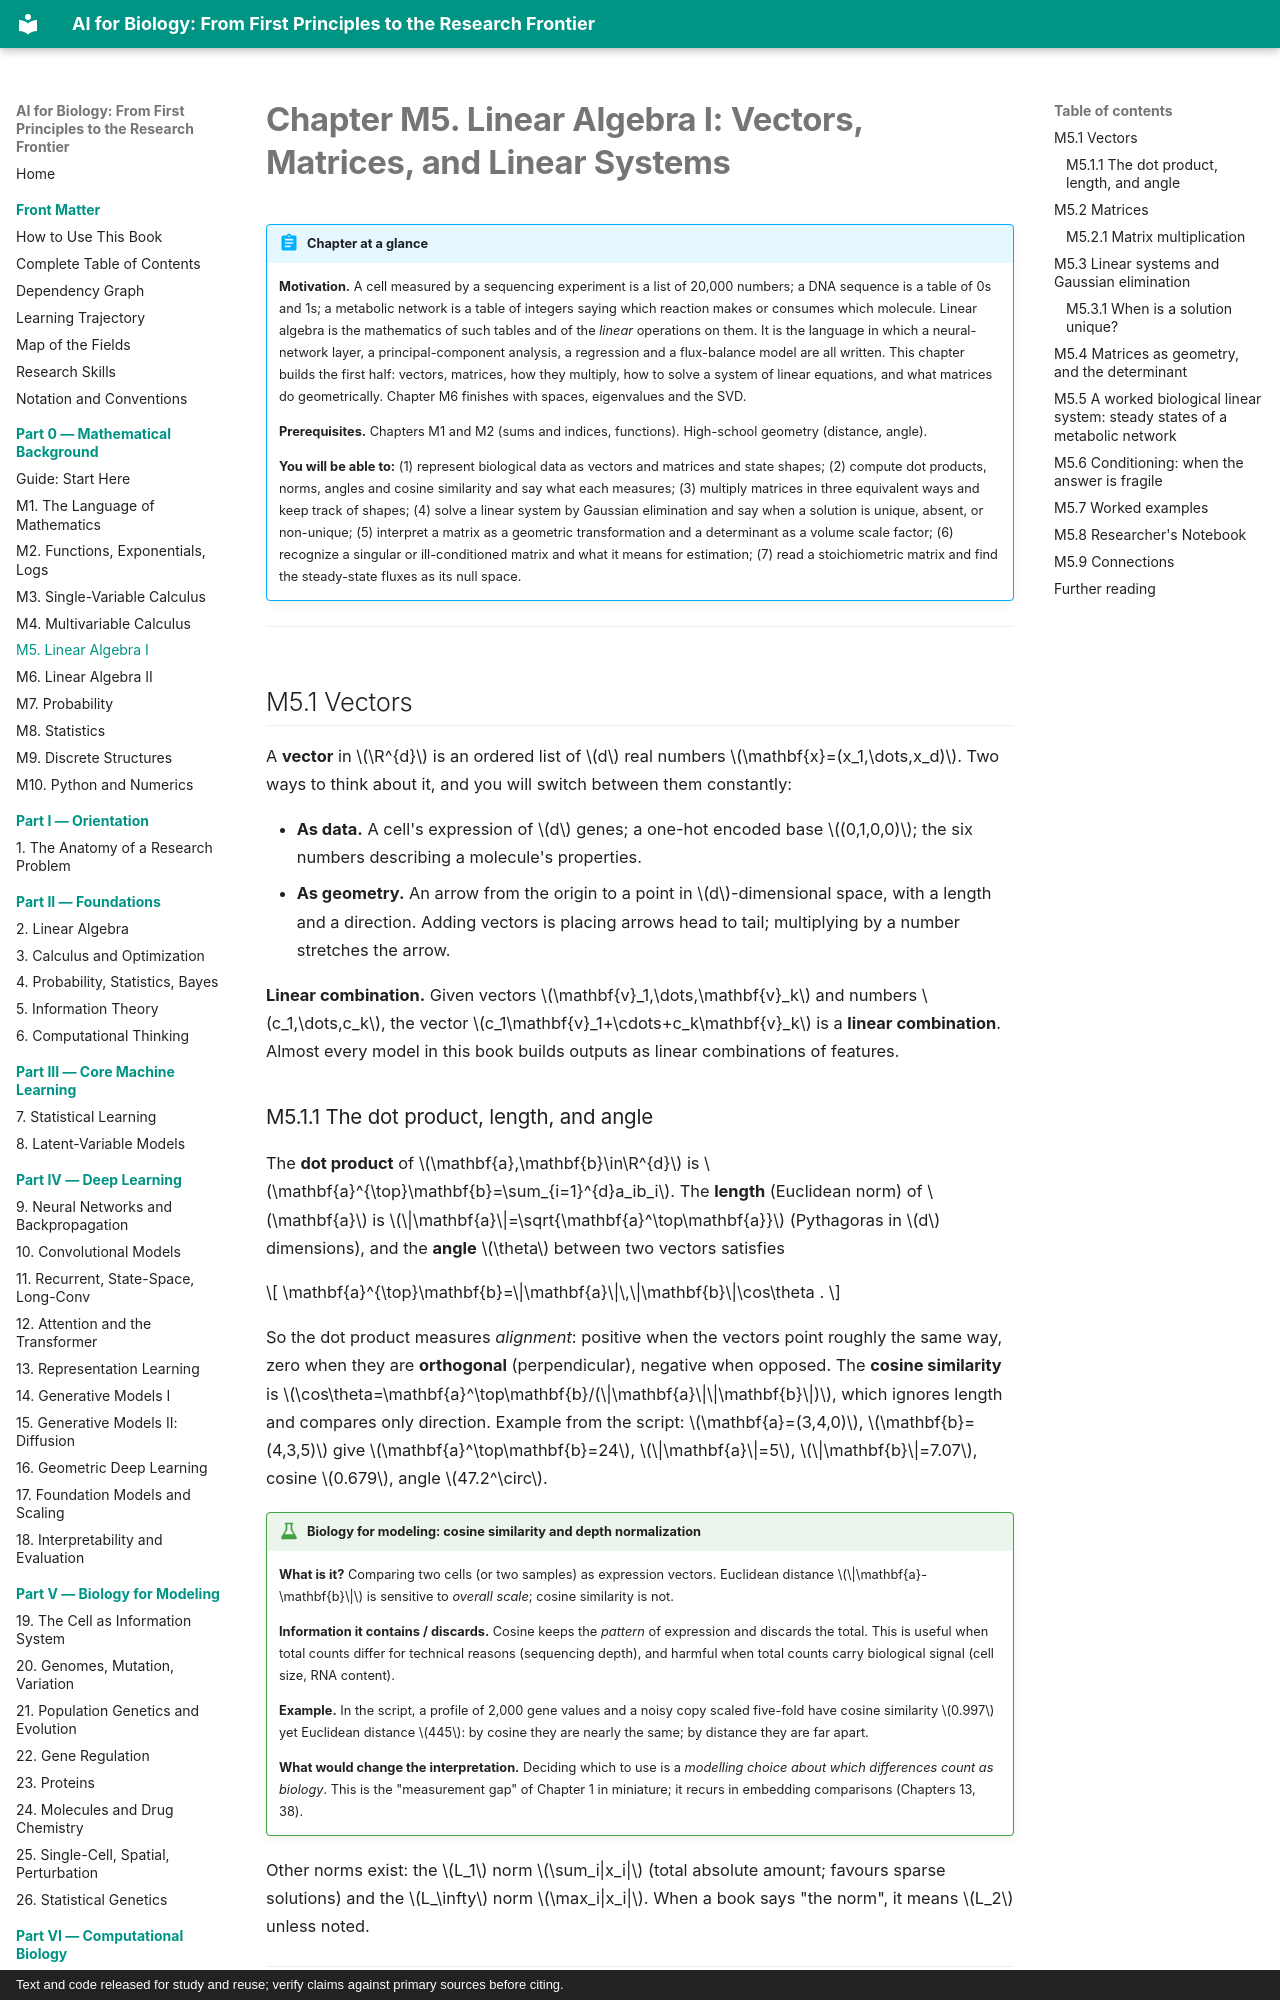

repository: namknnguyen/ai-for-biology-book · page: chapters/m05-linear-algebra-1/index.html · generator: mkdocs · copyright: Text and code released for study and reuse; verify claims against primary sources before citing.

# Chapter M5. Linear Algebra I: Vectors, Matrices, and Linear Systems

!!! abstract "Chapter at a glance"
    **Motivation.** A cell measured by a sequencing experiment is a list of 20,000 numbers; a DNA sequence is a table of 0s and 1s; a metabolic network is a table of integers saying which reaction makes or consumes which molecule. Linear algebra is the mathematics of such tables and of the *linear* operations on them. It is the language in which a neural-network layer, a principal-component analysis, a regression and a flux-balance model are all written. This chapter builds the first half: vectors, matrices, how they multiply, how to solve a system of linear equations, and what matrices do geometrically. Chapter M6 finishes with spaces, eigenvalues and the SVD.

    **Prerequisites.** Chapters M1 and M2 (sums and indices, functions). High-school geometry (distance, angle).

    **You will be able to:** (1) represent biological data as vectors and matrices and state shapes; (2) compute dot products, norms, angles and cosine similarity and say what each measures; (3) multiply matrices in three equivalent ways and keep track of shapes; (4) solve a linear system by Gaussian elimination and say when a solution is unique, absent, or non-unique; (5) interpret a matrix as a geometric transformation and a determinant as a volume scale factor; (6) recognize a singular or ill-conditioned matrix and what it means for estimation; (7) read a stoichiometric matrix and find the steady-state fluxes as its null space.

---

## M5.1 Vectors

A **vector** in $\R^{d}$ is an ordered list of $d$ real numbers $\mathbf{x}=(x_1,\dots,x_d)$. Two ways to think about it, and you will switch between them constantly:

- **As data.** A cell's expression of $d$ genes; a one-hot encoded base $(0,1,0,0)$; the six numbers describing a molecule's properties.
- **As geometry.** An arrow from the origin to a point in $d$-dimensional space, with a length and a direction. Adding vectors is placing arrows head to tail; multiplying by a number stretches the arrow.

**Linear combination.** Given vectors $\mathbf{v}_1,\dots,\mathbf{v}_k$ and numbers $c_1,\dots,c_k$, the vector $c_1\mathbf{v}_1+\cdots+c_k\mathbf{v}_k$ is a **linear combination**. Almost every model in this book builds outputs as linear combinations of features.

### M5.1.1 The dot product, length, and angle

The **dot product** of $\mathbf{a},\mathbf{b}\in\R^{d}$ is $\mathbf{a}^{\top}\mathbf{b}=\sum_{i=1}^{d}a_ib_i$. The **length** (Euclidean norm) of $\mathbf{a}$ is $\|\mathbf{a}\|=\sqrt{\mathbf{a}^\top\mathbf{a}}$ (Pythagoras in $d$ dimensions), and the **angle** $\theta$ between two vectors satisfies

$$
\mathbf{a}^{\top}\mathbf{b}=\|\mathbf{a}\|\,\|\mathbf{b}\|\cos\theta .
$$

So the dot product measures *alignment*: positive when the vectors point roughly the same way, zero when they are **orthogonal** (perpendicular), negative when opposed. The **cosine similarity** is $\cos\theta=\mathbf{a}^\top\mathbf{b}/(\|\mathbf{a}\|\|\mathbf{b}\|)$, which ignores length and compares only direction. Example from the script: $\mathbf{a}=(3,4,0)$, $\mathbf{b}=(4,3,5)$ give $\mathbf{a}^\top\mathbf{b}=24$, $\|\mathbf{a}\|=5$, $\|\mathbf{b}\|=7.07$, cosine $0.679$, angle $47.2^\circ$.

!!! bio "Biology for modeling: cosine similarity and depth normalization"
    **What is it?** Comparing two cells (or two samples) as expression vectors. Euclidean distance $\|\mathbf{a}-\mathbf{b}\|$ is sensitive to *overall scale*; cosine similarity is not.

    **Information it contains / discards.** Cosine keeps the *pattern* of expression and discards the total. This is useful when total counts differ for technical reasons (sequencing depth), and harmful when total counts carry biological signal (cell size, RNA content).

    **Example.** In the script, a profile of 2,000 gene values and a noisy copy scaled five-fold have cosine similarity $0.997$ yet Euclidean distance $445$: by cosine they are nearly the same; by distance they are far apart.

    **What would change the interpretation.** Deciding which to use is a *modelling choice about which differences count as biology*. This is the "measurement gap" of Chapter 1 in miniature; it recurs in embedding comparisons (Chapters 13, 38).

Other norms exist: the $L_1$ norm $\sum_i|x_i|$ (total absolute amount; favours sparse solutions) and the $L_\infty$ norm $\max_i|x_i|$. When a book says "the norm", it means $L_2$ unless noted.

---
